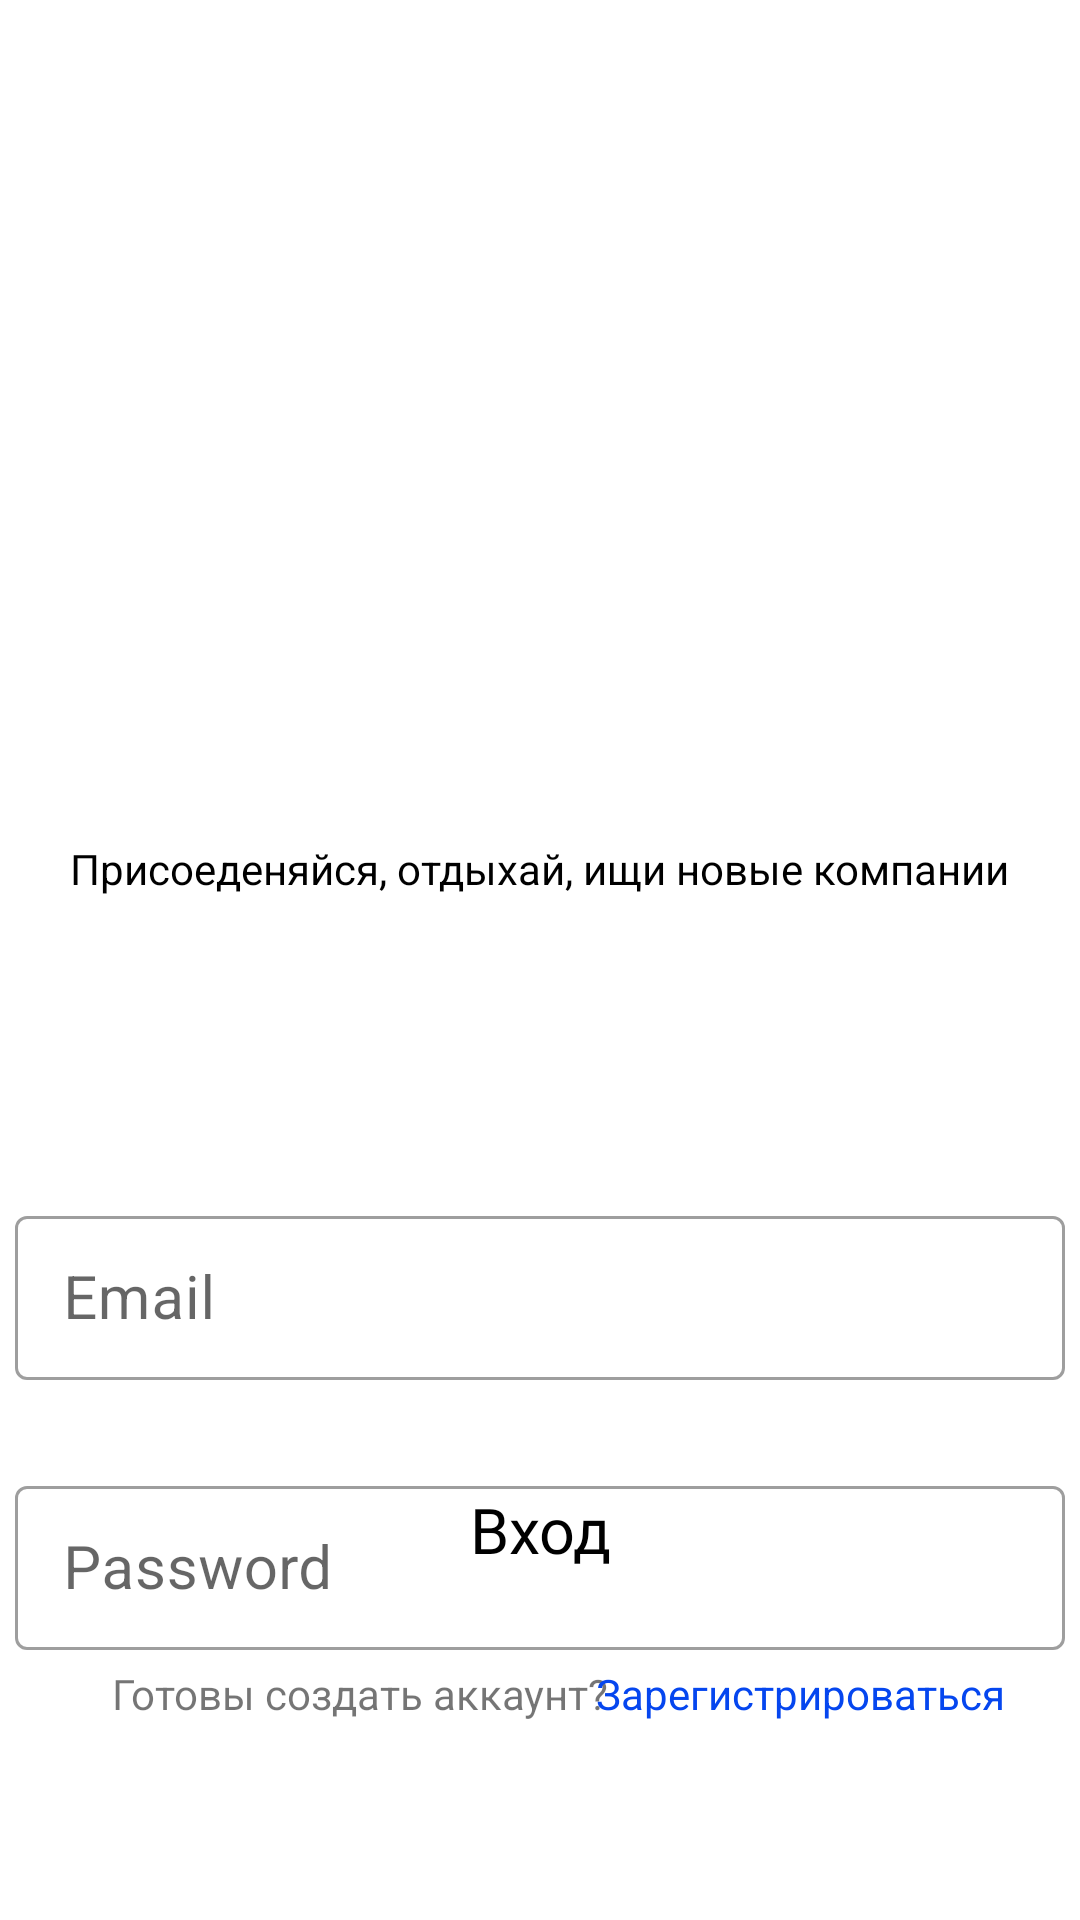

The Android layout XML behind this screen, and the referenced resources:
<!-- AndroidManifest.xml: application theme Theme.MyApplication7 -->
<!-- res/layout/activity_sing_in.xml -->
<?xml version="1.0" encoding="utf-8"?>
<androidx.constraintlayout.widget.ConstraintLayout xmlns:android="http://schemas.android.com/apk/res/android"
    xmlns:app="http://schemas.android.com/apk/res-auto"
    xmlns:tools="http://schemas.android.com/tools"
    android:layout_width="match_parent"
    android:layout_height="match_parent"
    tools:context=".SingInActivity">


    <com.google.android.material.textfield.TextInputLayout
        android:id="@+id/emailSing"
        style="@style/Widget.MaterialComponents.TextInputLayout.OutlinedBox"
        android:layout_width="350dp"
        android:layout_height="60dp"
        android:hint="Email"
        android:layout_marginTop="400dp"
        app:hintTextColor="@color/black"
        app:layout_constraintEnd_toEndOf="parent"
        app:layout_constraintStart_toStartOf="parent"
        app:layout_constraintTop_toTopOf="parent">

        <com.google.android.material.textfield.TextInputEditText
            android:id="@+id/emaleSingIn"
            android:layout_width="match_parent"
            android:layout_height="wrap_content"
            android:textSize="20dp" />
    </com.google.android.material.textfield.TextInputLayout>

    <com.google.android.material.textfield.TextInputLayout
        android:id="@+id/passwordSing"
        style="@style/Widget.MaterialComponents.TextInputLayout.OutlinedBox"
        android:layout_width="350dp"
        android:layout_height="60dp"
        android:hint="Password"
        android:layout_marginTop="30dp"
        app:hintTextColor="@color/black"
        app:layout_constraintEnd_toEndOf="parent"
        app:layout_constraintStart_toStartOf="parent"
        app:layout_constraintTop_toBottomOf="@+id/emailSing">

        <com.google.android.material.textfield.TextInputEditText
            android:id="@+id/passSingIn"
            android:layout_width="match_parent"
            android:layout_height="wrap_content"
            android:inputType="textPassword"
            android:textSize="20dp" />

    </com.google.android.material.textfield.TextInputLayout>

    <Button
        android:id="@+id/ButtonSingIn"
        style="@style/Widget.Material3.Button.ElevatedButton"
        android:layout_width="300dp"
        android:layout_height="60dp"
        android:fontFamily="@font/aldrich"
        android:text="Вход"
        android:textColor="@color/black"
        android:textSize="21dp"
        android:backgroundTint="#BDD684"
        android:layout_marginBottom="100dp"
        app:layout_constraintBottom_toBottomOf="parent"
        app:layout_constraintEnd_toEndOf="parent"
        app:layout_constraintStart_toStartOf="parent" />


    <ImageView
        android:id="@+id/imageView3"
        android:layout_width="396dp"
        android:layout_height="395dp"
        app:layout_constraintEnd_toEndOf="parent"
        app:layout_constraintHorizontal_bias="0.466"
        app:layout_constraintStart_toStartOf="parent"
        app:srcCompat="@drawable/ic__5173555__1_"
        tools:layout_editor_absoluteY="-14dp"
        tools:ignore="MissingConstraints" />

    <TextView
        android:id="@+id/textView"
        android:layout_width="wrap_content"
        android:layout_height="wrap_content"
        android:text="Готовы создать аккаунт?"
        android:layout_marginTop="15dp"
        android:layout_marginStart="-120dp"
        app:layout_constraintEnd_toEndOf="parent"
        app:layout_constraintStart_toStartOf="parent"
        app:layout_constraintTop_toBottomOf="@+id/ButtonSingIn" />

    <TextView
        android:id="@+id/reg"
        android:layout_width="wrap_content"
        android:layout_height="wrap_content"
        android:layout_marginStart="-30dp"
        android:text="Зарегистрироваться"
        android:textColor="@color/blue"

        android:clickable="true"
        android:layout_marginTop="15dp"
        app:layout_constraintEnd_toEndOf="parent"
        app:layout_constraintStart_toEndOf="@+id/textView"
        app:layout_constraintTop_toBottomOf="@+id/ButtonSingIn" />

    <TextView
        android:id="@+id/textView3"
        android:layout_width="wrap_content"
        android:layout_height="wrap_content"
        android:text="Присоеденяйся, отдыхай, ищи новые компании"
        android:textColor="@color/black"
        android:textSize="14dp"
        android:layout_marginTop="280dp"
        app:layout_constraintEnd_toEndOf="parent"
        app:layout_constraintStart_toStartOf="parent"
        app:layout_constraintTop_toTopOf="@+id/imageView3" />

</androidx.constraintlayout.widget.ConstraintLayout>
<!-- resources referenced by this layout -->
<resources>
  <color name="black">#FF000000</color>
  <color name="blue">#0546EF</color>
  <style name="Theme.MyApplication7" parent="Theme.MaterialComponents.Light.NoActionBar">
          
          <item name="colorPrimary">@color/purple_500</item>
          <item name="colorPrimaryVariant">@color/purple_700</item>
          <item name="colorOnPrimary">@color/white</item>
          
          <item name="colorSecondary">@color/teal_200</item>
          <item name="colorSecondaryVariant">@color/teal_700</item>
          <item name="colorOnSecondary">@color/black</item>
          
          <item name="android:statusBarColor" tools:targetApi="l">?attr/colorPrimaryVariant</item>
          
      </style>
  <color name="purple_500">#BDD684</color>
  <color name="purple_700">#BDD684</color>
  <color name="white">#FFFFFFFF</color>
  <color name="teal_200">#FF03DAC5</color>
  <color name="teal_700">#FF018786</color>
</resources>
